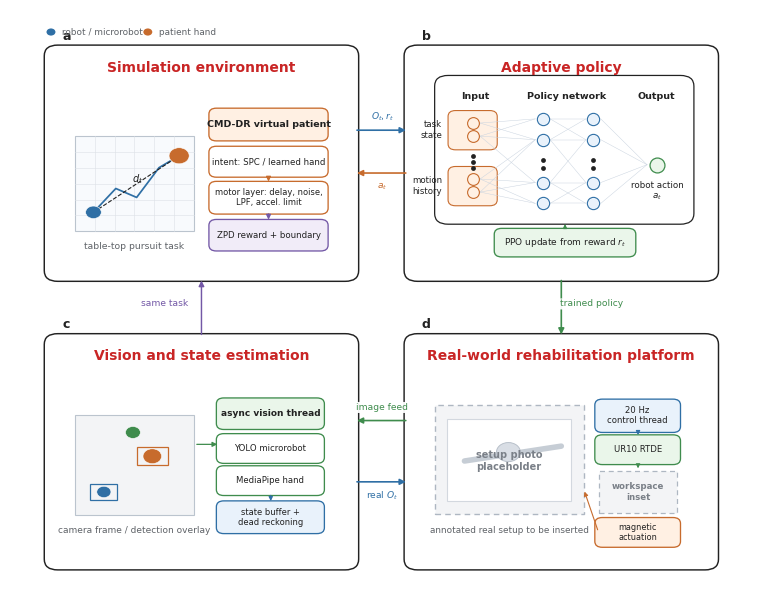

This figure's Python source:
from pathlib import Path
import matplotlib as mpl
import matplotlib.pyplot as plt
from matplotlib.patches import FancyBboxPatch, Rectangle, Circle, FancyArrowPatch
from matplotlib.lines import Line2D

OUT_DIR = Path("manuscripts/figures/paper_ready")
DRAFT_DIR = Path("manuscripts/figures/drafts")
OUT_DIR.mkdir(parents=True, exist_ok=True)
DRAFT_DIR.mkdir(parents=True, exist_ok=True)

mpl.rcParams.update({
    "font.family": "DejaVu Sans",
    "font.size": 8,
    "pdf.fonttype": 42,
    "ps.fonttype": 42,
    "svg.fonttype": "none",
})

C = {
    "black": "#222222",
    "gray": "#5F6368",
    "border": "#222222",
    "light_border": "#AEB7C2",
    "grid": "#DDE1E7",
    "blue": "#2F6FA5",
    "blue_l": "#E9F2FB",
    "orange": "#C76B2D",
    "orange_l": "#FFF0E3",
    "green": "#3F8C4D",
    "green_l": "#EAF6EA",
    "purple": "#7358A6",
    "purple_l": "#F1ECF8",
    "red": "#C92525",
    "red_l": "#FCEAEA",
    "photo": "#F3F4F6",
    "photo2": "#FFFFFF",
}

fig = plt.figure(figsize=(7.45, 5.95), dpi=450)
ax = fig.add_axes([0, 0, 1, 1])
ax.set_xlim(0, 1)
ax.set_ylim(0, 1)
ax.axis("off")


def txt(x, y, s, size=8, weight="normal", color=None, ha="center", va="center", z=20, **kw):
    ax.text(x, y, s, fontsize=size, fontweight=weight, color=color or C["black"], ha=ha, va=va, zorder=z, **kw)


def panel(x, y, w, h, label, title):
    p = FancyBboxPatch((x, y), w, h, boxstyle="round,pad=0.006,rounding_size=0.018", facecolor="white", edgecolor=C["border"], linewidth=1.05, zorder=0)
    ax.add_patch(p)
    txt(x + 0.018, y + h + 0.021, label, size=9, weight="bold", ha="left")
    txt(x + w / 2, y + h - 0.032, title, size=10, weight="bold", color=C["red"])


def box(x, y, w, h, s="", fc="white", ec=None, lw=0.95, r=0.010, size=7.0, weight="normal", color=None, z=5, ls="solid"):
    p = FancyBboxPatch((x, y), w, h, boxstyle=f"round,pad=0.005,rounding_size={r}", facecolor=fc, edgecolor=ec or C["border"], linewidth=lw, linestyle=ls, zorder=z)
    ax.add_patch(p)
    if s:
        txt(x + w / 2, y + h / 2, s, size=size, weight=weight, color=color, z=z + 1)
    return p


def rect(x, y, w, h, fc="white", ec=None, lw=0.9, z=5, ls="solid"):
    p = Rectangle((x, y), w, h, facecolor=fc, edgecolor=ec or C["border"], linewidth=lw, linestyle=ls, zorder=z)
    ax.add_patch(p)
    return p


def arrow(x1, y1, x2, y2, color=None, lw=1.18, ms=8.5, z=15):
    ax.add_patch(FancyArrowPatch((x1, y1), (x2, y2), arrowstyle="-|>", mutation_scale=ms, linewidth=lw, color=color or C["black"], connectionstyle="arc3,rad=0", zorder=z))


def label_box(x, y, s, color):
    txt(x, y, s, size=6.6, color=color, bbox=dict(boxstyle="round,pad=0.11", fc="white", ec="none", alpha=0.94))


def node(x, y, size=58, fc="white", ec=None, lw=0.7, z=8):
    ax.scatter([x], [y], s=size, marker="o", facecolors=fc, edgecolors=ec or C["blue"], linewidths=lw, zorder=z)


def grid_rect(x, y, w, h):
    rect(x, y, w, h, fc="#F8FAFD", ec="#BBC4CE", lw=0.8, z=4)
    for k in range(1, 6):
        xx = x + w * k / 6
        yy = y + h * k / 6
        ax.add_line(Line2D([xx, xx], [y, y + h], color=C["grid"], lw=0.42, zorder=4))
        ax.add_line(Line2D([x, x + w], [yy, yy], color=C["grid"], lw=0.42, zorder=4))

# Geometry.
lx, rx = 0.052, 0.535
by, ty = 0.065, 0.550
pw, ph = 0.410, 0.385
panel(lx, ty, pw, ph, "a", "Simulation environment")
panel(rx, ty, pw, ph, "b", "Adaptive policy")
panel(lx, by, pw, ph, "c", "Vision and state estimation")
panel(rx, by, pw, ph, "d", "Real-world rehabilitation platform")

# a) Simulation environment: task + CMD-DR.
sx, sy = lx, ty
grid_rect(sx + 0.035, sy + 0.078, 0.160, 0.160)
ax.plot([sx + 0.060, sx + 0.090, sx + 0.118, sx + 0.148, sx + 0.175], [sy + 0.110, sy + 0.150, sy + 0.135, sy + 0.185, sy + 0.205], color=C["blue"], lw=1.25, zorder=6)
ax.add_patch(Circle((sx + 0.060, sy + 0.110), 0.0105, facecolor=C["blue"], edgecolor="white", lw=0.4, zorder=7))
ax.add_patch(Circle((sx + 0.175, sy + 0.205), 0.0135, facecolor=C["orange"], edgecolor="white", lw=0.4, zorder=7))
ax.plot([sx + 0.060, sx + 0.175], [sy + 0.110, sy + 0.205], color=C["black"], lw=0.8, ls="--", zorder=6)
txt(sx + 0.119, sy + 0.166, r"$d_t$", size=7)
txt(sx + 0.115, sy + 0.052, "table-top pursuit task", size=6.7, color=C["gray"])
box(sx + 0.220, sy + 0.235, 0.150, 0.045, "CMD-DR virtual patient", fc=C["orange_l"], ec=C["orange"], size=6.8, weight="bold")
box(sx + 0.220, sy + 0.174, 0.150, 0.042, "intent: SPC / learned hand", fc="white", ec=C["orange"], size=6.2)
box(sx + 0.220, sy + 0.112, 0.150, 0.045, "motor layer: delay, noise,\nLPF, accel. limit", fc="white", ec=C["orange"], size=6.0)
box(sx + 0.220, sy + 0.050, 0.150, 0.043, "ZPD reward + boundary", fc=C["purple_l"], ec=C["purple"], size=6.2)
arrow(sx + 0.295, sy + 0.174, sx + 0.295, sy + 0.157, color=C["orange"], lw=0.9, ms=7)
arrow(sx + 0.295, sy + 0.112, sx + 0.295, sy + 0.093, color=C["purple"], lw=0.9, ms=7)

# b) Adaptive policy as a generic RL neural network. Detailed dual-stream and auxiliary heads are shown separately.
px, py = rx, ty
network_x, network_y, network_w, network_h = px + 0.040, py + 0.095, 0.338, 0.240
box(network_x, network_y, network_w, network_h, fc="#FFFFFF", ec=C["border"], lw=0.9, r=0.018)
txt(px + 0.090, py + 0.305, "Input", size=6.8, weight="bold")
txt(px + 0.212, py + 0.305, "Policy network", size=6.8, weight="bold")
txt(px + 0.332, py + 0.305, "Output", size=6.8, weight="bold")

# Left input column: two grouped inputs, drawn large enough to remain readable.
box(px + 0.058, py + 0.220, 0.056, 0.056, fc=C["orange_l"], ec=C["orange"], lw=0.8, r=0.010)
box(px + 0.058, py + 0.126, 0.056, 0.056, fc=C["orange_l"], ec=C["orange"], lw=0.8, r=0.010)
txt(px + 0.045, py + 0.248, "task\nstate", size=6.2, ha="right")
txt(px + 0.045, py + 0.154, "motion\nhistory", size=6.2, ha="right")
input_nodes = [(px + 0.086, py + yy) for yy in [0.260, 0.238, 0.166, 0.144]]
for xnode, ynode in input_nodes:
    node(xnode, ynode, size=72, fc=C["orange_l"], ec=C["orange"], lw=0.8)
for yy in [0.205, 0.195, 0.185]:
    node(px + 0.086, py + yy, size=12, fc=C["black"], ec=C["black"], lw=0)

# Center: sparse generic neural network, using display-space circles so nodes remain round.
hidden1 = [(px + 0.180, py + yy) for yy in [0.267, 0.232, 0.160, 0.125]]
hidden2 = [(px + 0.248, py + yy) for yy in [0.267, 0.232, 0.160, 0.125]]
for nodes in [hidden1, hidden2]:
    for xnode, ynode in nodes:
        node(xnode, ynode, size=78, fc=C["blue_l"], ec=C["blue"], lw=0.8)
for yy in [0.198, 0.185]:
    node(px + 0.180, py + yy, size=12, fc=C["black"], ec=C["black"], lw=0)
    node(px + 0.248, py + yy, size=12, fc=C["black"], ec=C["black"], lw=0)
output = (px + 0.334, py + 0.190)
node(output[0], output[1], size=115, fc=C["green_l"], ec=C["green"], lw=0.9)
txt(px + 0.334, py + 0.145, "robot action\n$a_t$", size=6.3)

for x1, y1 in input_nodes:
    for x2, y2 in hidden1:
        if abs(y1 - y2) < 0.095:
            ax.add_line(Line2D([x1 + 0.010, x2 - 0.010], [y1, y2], color="#C9D3DF", lw=0.34, zorder=6))
for x1, y1 in hidden1:
    for x2, y2 in hidden2:
        if abs(y1 - y2) < 0.075:
            ax.add_line(Line2D([x1 + 0.010, x2 - 0.010], [y1, y2], color="#C9D3DF", lw=0.34, zorder=6))
for x1, y1 in hidden2:
    ax.add_line(Line2D([x1 + 0.010, output[0] - 0.014], [y1, output[1]], color="#C9D3DF", lw=0.34, zorder=6))

# PPO update is separated from the network to avoid squeezing the nodes.
box(px + 0.120, py + 0.040, 0.180, 0.038, "PPO update from reward $r_t$", fc=C["green_l"], ec=C["green"], size=6.5)
arrow(px + 0.210, py + 0.078, px + 0.210, py + 0.095, color=C["green"], lw=0.8, ms=6)

# c) Vision/state estimation.
vx, vy = lx, by
rect(vx + 0.035, vy + 0.086, 0.160, 0.168, fc=C["photo"], ec="#BBC4CE", lw=0.8)
rect(vx + 0.056, vy + 0.112, 0.035, 0.026, fc="none", ec=C["blue"], lw=0.9)
rect(vx + 0.118, vy + 0.170, 0.042, 0.030, fc="none", ec=C["orange"], lw=0.9)
ax.add_patch(Circle((vx + 0.074, vy + 0.125), 0.0095, facecolor=C["blue"], edgecolor="white", lw=0.4, zorder=7))
ax.add_patch(Circle((vx + 0.139, vy + 0.185), 0.0125, facecolor=C["orange"], edgecolor="white", lw=0.4, zorder=7))
ax.add_patch(Circle((vx + 0.113, vy + 0.225), 0.0100, facecolor=C["green"], edgecolor="white", lw=0.4, zorder=7))
txt(vx + 0.115, vy + 0.060, "camera frame / detection overlay", size=6.5, color=C["gray"])
box(vx + 0.230, vy + 0.235, 0.135, 0.043, "async vision thread", fc=C["green_l"], ec=C["green"], size=6.5, weight="bold")
box(vx + 0.230, vy + 0.178, 0.135, 0.040, "YOLO microrobot", fc="white", ec=C["green"], size=6.1)
box(vx + 0.230, vy + 0.124, 0.135, 0.040, "MediaPipe hand", fc="white", ec=C["green"], size=6.1)
box(vx + 0.230, vy + 0.060, 0.135, 0.045, "state buffer +\ndead reckoning", fc=C["blue_l"], ec=C["blue"], size=6.0)
arrow(vx + 0.195, vy + 0.205, vx + 0.230, vy + 0.205, color=C["green"], lw=0.9, ms=7)
arrow(vx + 0.298, vy + 0.124, vx + 0.298, vy + 0.105, color=C["blue"], lw=0.8, ms=6)

# d) Real-world platform with placeholders.
rx0, ry0 = rx, by
rect(rx0 + 0.035, ry0 + 0.088, 0.200, 0.183, fc=C["photo"], ec="#AEB7C2", lw=1.0, ls=(0, (4, 3)))
rect(rx0 + 0.052, ry0 + 0.110, 0.166, 0.137, fc="white", ec="#D3D8DF", lw=0.8)
ax.add_line(Line2D([rx0 + 0.075, rx0 + 0.205], [ry0 + 0.177, ry0 + 0.202], color="#C6CDD5", lw=4.0, solid_capstyle="round", zorder=6))
ax.add_patch(Circle((rx0 + 0.134, ry0 + 0.192), 0.016, facecolor="#D9DEE5", edgecolor="#B8C0CA", lw=0.7, zorder=7))
txt(rx0 + 0.135, ry0 + 0.177, "setup photo\nplaceholder", size=7.0, weight="bold", color="#7A8088")
rect(rx0 + 0.255, ry0 + 0.090, 0.105, 0.070, fc=C["photo"], ec="#AEB7C2", lw=0.9, ls=(0, (4, 3)))
txt(rx0 + 0.308, ry0 + 0.125, "workspace\ninset", size=6.2, weight="bold", color="#7A8088")
box(rx0 + 0.255, ry0 + 0.230, 0.105, 0.046, "20 Hz\ncontrol thread", fc=C["blue_l"], ec=C["blue"], size=6.1)
box(rx0 + 0.255, ry0 + 0.176, 0.105, 0.040, "UR10 RTDE", fc=C["green_l"], ec=C["green"], size=6.1)
box(rx0 + 0.255, ry0 + 0.037, 0.105, 0.040, "magnetic\nactuation", fc=C["orange_l"], ec=C["orange"], size=5.9)
arrow(rx0 + 0.308, ry0 + 0.230, rx0 + 0.308, ry0 + 0.216, color=C["blue"], lw=0.8, ms=6)
arrow(rx0 + 0.308, ry0 + 0.176, rx0 + 0.308, ry0 + 0.160, color=C["green"], lw=0.8, ms=6)
arrow(rx0 + 0.255, ry0 + 0.057, rx0 + 0.235, ry0 + 0.130, color=C["orange"], lw=0.8, ms=6)
txt(rx0 + 0.135, ry0 + 0.060, "annotated real setup to be inserted", size=6.4, color=C["gray"])

# Inter-panel connectors, strictly straight.
arrow(lx + pw, ty + 0.248, rx, ty + 0.248, color=C["blue"], lw=1.2, ms=8.5)
label_box(0.500, ty + 0.270, r"$O_t, r_t$", C["blue"])
arrow(rx, ty + 0.176, lx + pw, ty + 0.176, color=C["orange"], lw=1.2, ms=8.5)
label_box(0.500, ty + 0.153, r"$a_t$", C["orange"])
arrow(rx + pw / 2, ty, rx + pw / 2, by + ph, color=C["green"], lw=1.2, ms=8.5)
label_box(rx + pw / 2 + 0.040, 0.506, "trained policy", C["green"])
arrow(rx, by + 0.245, lx + pw, by + 0.245, color=C["green"], lw=1.2, ms=8.5)
label_box(0.500, by + 0.267, "image feed", C["green"])
arrow(lx + pw, by + 0.142, rx, by + 0.142, color=C["blue"], lw=1.2, ms=8.5)
label_box(0.500, by + 0.119, r"real $O_t$", C["blue"])
arrow(lx + pw / 2, by + ph, lx + pw / 2, ty, color=C["purple"], lw=1.05, ms=8)
label_box(lx + pw / 2 - 0.050, 0.506, "same task", C["purple"])

# Legend.
ax.add_patch(Circle((0.055, 0.963), 0.006, facecolor=C["blue"], edgecolor="none"))
txt(0.070, 0.963, "robot / microrobot", size=6.4, color=C["gray"], ha="left")
ax.add_patch(Circle((0.185, 0.963), 0.006, facecolor=C["orange"], edgecolor="none"))
txt(0.200, 0.963, "patient hand", size=6.4, color=C["gray"], ha="left")

for path in [
    OUT_DIR / "fig_overview_system_framework_orthogonal_v8.png",
    DRAFT_DIR / "fig_overview_system_framework_orthogonal_v8_draft.png",
]:
    fig.savefig(path, dpi=450, bbox_inches="tight", pad_inches=0.035, facecolor="white")
fig.savefig(OUT_DIR / "fig_overview_system_framework_orthogonal_v8.pdf", bbox_inches="tight", pad_inches=0.035, facecolor="white")
fig.savefig(OUT_DIR / "fig_overview_system_framework_orthogonal_v8.svg", bbox_inches="tight", pad_inches=0.035, facecolor="white")
plt.close(fig)

print((OUT_DIR / "fig_overview_system_framework_orthogonal_v8.png").as_posix())
print((OUT_DIR / "fig_overview_system_framework_orthogonal_v8.pdf").as_posix())
print((OUT_DIR / "fig_overview_system_framework_orthogonal_v8.svg").as_posix())
print((DRAFT_DIR / "fig_overview_system_framework_orthogonal_v8_draft.png").as_posix())
